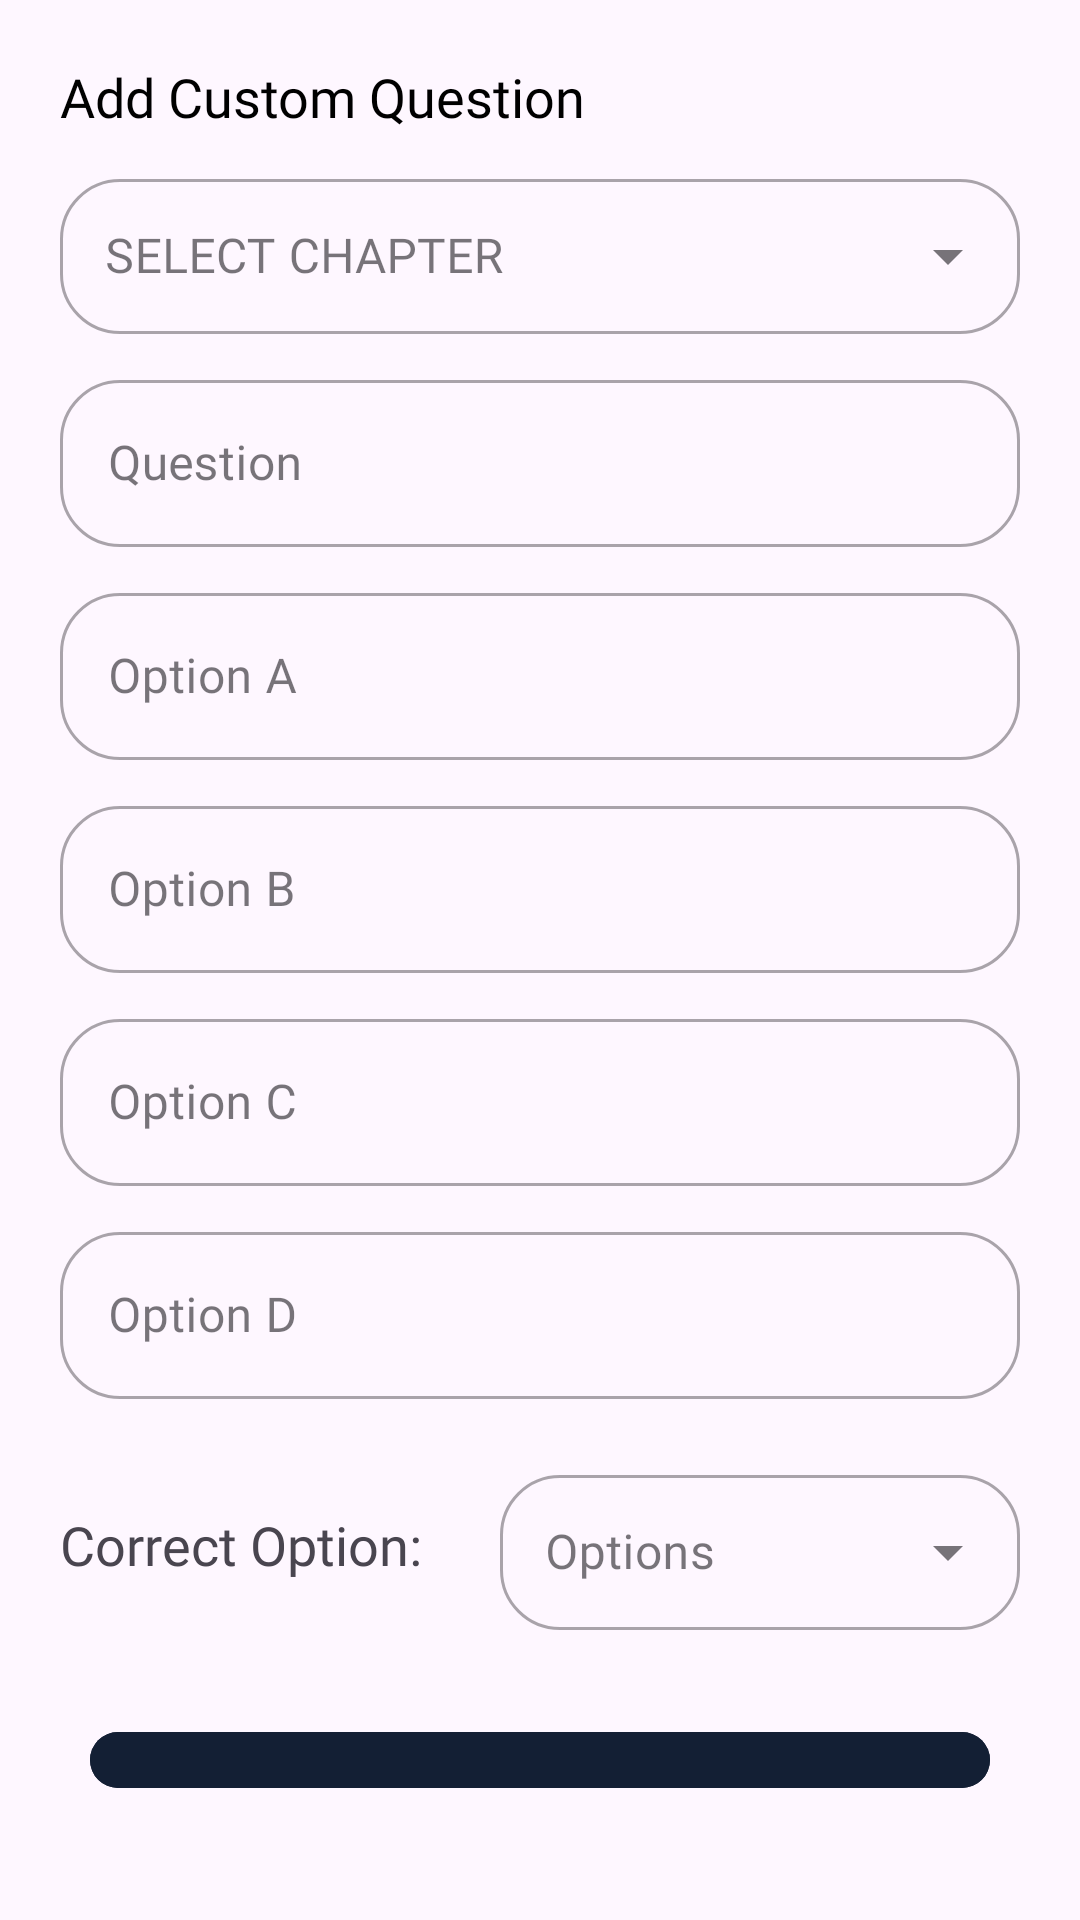

Reconstruct the res/layout file that produces this screen, plus the resources it refers to.
<!-- AndroidManifest.xml: application theme Theme.TrackYourGyan -->
<!-- res/layout/activity_add_question.xml -->
<?xml version="1.0" encoding="utf-8"?>
<RelativeLayout xmlns:android="http://schemas.android.com/apk/res/android"
    xmlns:app="http://schemas.android.com/apk/res-auto"
    xmlns:tools="http://schemas.android.com/tools"
    android:layout_width="match_parent"
    android:layout_height="match_parent"
    tools:context=".admin.AddQuestionActivity">

    <LinearLayout
        android:layout_width="match_parent"
        android:layout_height="match_parent"
        android:layout_centerInParent="true"
        android:layout_marginStart="20dp"
        android:layout_marginTop="20dp"
        android:layout_marginEnd="20dp"
        android:layout_marginBottom="20dp"
        android:orientation="vertical">

        <TextView
            android:layout_width="match_parent"
            android:layout_height="wrap_content"
            android:fontFamily="@font/poppins_bold"
            android:text="Add Custom Question"
            android:textColor="@color/black"
            android:textSize="18dp" />


        <com.google.android.material.textfield.TextInputLayout

            style="@style/Widget.MaterialComponents.TextInputLayout.OutlinedBox.ExposedDropdownMenu"
            android:layout_width="match_parent"
            android:layout_height="wrap_content"
            android:layout_marginTop="10dp"
            android:layout_marginBottom="10dp"
            android:fontFamily="@font/poppins"
            android:hint="SELECT CHAPTER"
            app:boxCornerRadiusBottomEnd="20dp"
            app:boxCornerRadiusBottomStart="20dp"
            app:boxCornerRadiusTopEnd="20dp"
            app:boxCornerRadiusTopStart="20dp">

            <androidx.appcompat.widget.AppCompatAutoCompleteTextView
                android:id="@+id/admin_chapter_dropdown"
                android:layout_width="match_parent"
                android:layout_height="wrap_content"
                android:editable="false"
                android:fontFamily="@font/poppins"
                android:inputType="none"
                android:padding="15dp"
                tools:ignore="SpeakableTextPresentCheck" />
        </com.google.android.material.textfield.TextInputLayout>

        <com.google.android.material.textfield.TextInputLayout
            style="@style/Widget.MaterialComponents.TextInputLayout.OutlinedBox"
            android:layout_width="match_parent"
            android:layout_height="wrap_content"
            android:layout_marginBottom="10dp"
            android:fontFamily="@font/poppins"
            android:hint="Question"
            app:boxCornerRadiusBottomEnd="20dp"
            app:boxCornerRadiusBottomStart="20dp"
            app:boxCornerRadiusTopEnd="20dp"
            app:boxCornerRadiusTopStart="20dp">

            <com.google.android.material.textfield.TextInputEditText
                android:id="@+id/question_txt_admin"
                android:layout_width="match_parent"
                android:layout_height="wrap_content"
                android:fontFamily="@font/poppins"
                android:inputType="textPersonName"
                android:lines="5"
                android:textColor="#00132C" />
        </com.google.android.material.textfield.TextInputLayout>

        <com.google.android.material.textfield.TextInputLayout
            style="@style/Widget.MaterialComponents.TextInputLayout.OutlinedBox"
            android:layout_width="match_parent"
            android:layout_height="wrap_content"
            android:layout_marginBottom="10dp"
            android:fontFamily="@font/poppins"
            android:hint="Option A"
            app:boxCornerRadiusBottomEnd="20dp"
            app:boxCornerRadiusBottomStart="20dp"
            app:boxCornerRadiusTopEnd="20dp"
            app:boxCornerRadiusTopStart="20dp">

            <com.google.android.material.textfield.TextInputEditText
                android:id="@+id/option_a"
                android:layout_width="match_parent"
                android:layout_height="wrap_content"
                android:fontFamily="@font/poppins"
                android:inputType="textPersonName"
                android:maxLength="40"
                android:maxLines="1"
                android:textColor="#00132C" />
        </com.google.android.material.textfield.TextInputLayout>

        <com.google.android.material.textfield.TextInputLayout
            style="@style/Widget.MaterialComponents.TextInputLayout.OutlinedBox"
            android:layout_width="match_parent"
            android:layout_height="wrap_content"
            android:layout_marginBottom="10dp"
            android:fontFamily="@font/poppins"
            android:hint="Option B"
            app:boxCornerRadiusBottomEnd="20dp"
            app:boxCornerRadiusBottomStart="20dp"
            app:boxCornerRadiusTopEnd="20dp"
            app:boxCornerRadiusTopStart="20dp">

            <com.google.android.material.textfield.TextInputEditText
                android:id="@+id/option_b"
                android:layout_width="match_parent"
                android:layout_height="wrap_content"
                android:fontFamily="@font/poppins"
                android:inputType="textPersonName"
                android:maxLength="40"
                android:maxLines="1"
                android:textColor="#00132C" />
        </com.google.android.material.textfield.TextInputLayout>

        <com.google.android.material.textfield.TextInputLayout
            style="@style/Widget.MaterialComponents.TextInputLayout.OutlinedBox"
            android:layout_width="match_parent"
            android:layout_height="wrap_content"
            android:layout_marginBottom="10dp"
            android:fontFamily="@font/poppins"
            android:hint="Option C"
            app:boxCornerRadiusBottomEnd="20dp"
            app:boxCornerRadiusBottomStart="20dp"
            app:boxCornerRadiusTopEnd="20dp"
            app:boxCornerRadiusTopStart="20dp">

            <com.google.android.material.textfield.TextInputEditText
                android:id="@+id/option_c"
                android:layout_width="match_parent"
                android:layout_height="wrap_content"
                android:fontFamily="@font/poppins"
                android:inputType="textPersonName"
                android:maxLength="40"
                android:maxLines="1"
                android:textColor="#00132C" />
        </com.google.android.material.textfield.TextInputLayout>

        <com.google.android.material.textfield.TextInputLayout
            style="@style/Widget.MaterialComponents.TextInputLayout.OutlinedBox"
            android:layout_width="match_parent"
            android:layout_height="wrap_content"
            android:layout_marginBottom="10dp"
            android:fontFamily="@font/poppins"
            android:hint="Option D"
            app:boxCornerRadiusBottomEnd="20dp"
            app:boxCornerRadiusBottomStart="20dp"
            app:boxCornerRadiusTopEnd="20dp"
            app:boxCornerRadiusTopStart="20dp">

            <com.google.android.material.textfield.TextInputEditText
                android:id="@+id/option_d"
                android:layout_width="match_parent"
                android:layout_height="wrap_content"
                android:fontFamily="@font/poppins"
                android:inputType="textPersonName"
                android:maxLength="40"
                android:maxLines="1"
                android:textColor="#00132C" />
        </com.google.android.material.textfield.TextInputLayout>

        <LinearLayout
            android:layout_width="match_parent"
            android:layout_height="wrap_content"
            android:gravity="center_vertical"
            android:orientation="horizontal">

            <TextView
                android:layout_width="wrap_content"
                android:layout_height="wrap_content"
                android:fontFamily="@font/poppins_medium"
                android:text="Correct Option:      "
                android:textSize="18dp" />

            <com.google.android.material.textfield.TextInputLayout

                style="@style/Widget.MaterialComponents.TextInputLayout.OutlinedBox.ExposedDropdownMenu"
                android:layout_width="match_parent"
                android:layout_height="wrap_content"
                android:layout_marginTop="10dp"
                android:layout_marginBottom="10dp"
                android:fontFamily="@font/poppins"
                android:hint="Options"
                app:boxCornerRadiusBottomEnd="20dp"
                app:boxCornerRadiusBottomStart="20dp"
                app:boxCornerRadiusTopEnd="20dp"
                app:boxCornerRadiusTopStart="20dp">

                <androidx.appcompat.widget.AppCompatAutoCompleteTextView
                    android:id="@+id/admin_option_dropdown"
                    android:layout_width="match_parent"
                    android:layout_height="wrap_content"
                    android:editable="false"
                    android:fontFamily="@font/poppins"
                    android:inputType="none"
                    android:padding="15dp"
                    tools:ignore="SpeakableTextPresentCheck" />
            </com.google.android.material.textfield.TextInputLayout>

        </LinearLayout>
        <com.google.android.material.button.MaterialButton
            android:id="@+id/add_question_final"
            android:layout_width="300dp"
            android:layout_height="wrap_content"
            android:layout_gravity="center"
            android:layout_marginVertical="20dp"
            android:backgroundTint="#131F34"
            android:drawableRight="@drawable/arrow_right"
            android:fontFamily="@font/poppins"
            android:paddingHorizontal="30dp"
            android:paddingVertical="15dp"
            android:text="Proceed"
            android:textAllCaps="false"
            android:textSize="20sp"
            android:textStyle="bold"
            app:cornerRadius="20dp" />

    </LinearLayout>

</RelativeLayout>
<!-- resources referenced by this layout -->
<resources>
  <color name="black">#FF000000</color>
  <style name="Theme.TrackYourGyan" parent="Base.Theme.TrackYourGyan" />
  <style name="Base.Theme.TrackYourGyan" parent="Theme.Material3.DayNight.NoActionBar">
          
          <item name="android:statusBarColor">@color/primary_blue</item>
          
      </style>
  <color name="primary_blue">#FF004380</color>
</resources>
